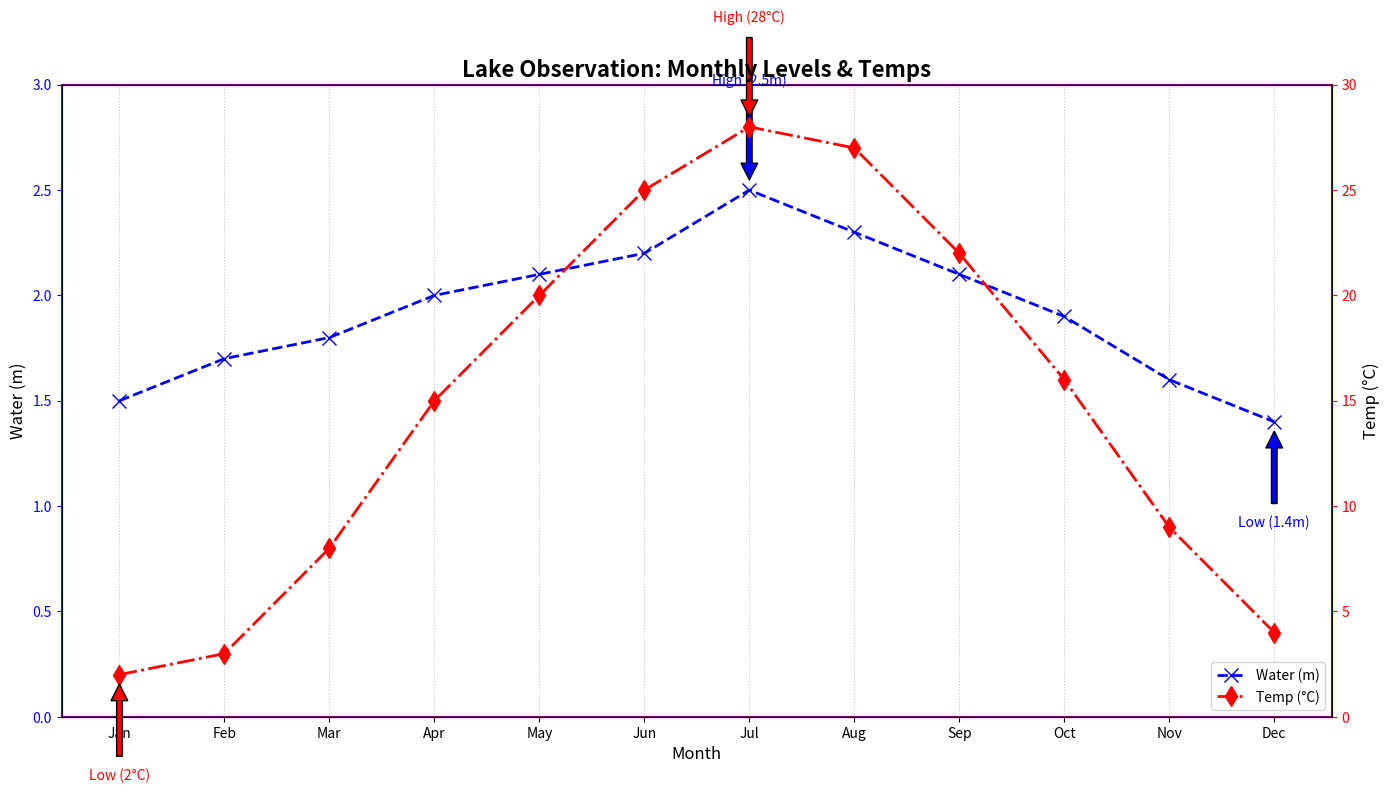

This chart was generated by the following Python code:
import matplotlib.pyplot as plt
import numpy as np

months = np.array([
    'Jan', 'Feb', 'Mar', 'Apr', 'May', 'Jun', 'Jul', 
    'Aug', 'Sep', 'Oct', 'Nov', 'Dec'])

water_levels = np.array([1.5, 1.7, 1.8, 2.0, 2.1, 2.2, 2.5, 2.3, 2.1, 1.9, 1.6, 1.4])
temperatures = np.array([2, 3, 8, 15, 20, 25, 28, 27, 22, 16, 9, 4])

fig, ax1 = plt.subplots(figsize=(14, 8))

ax1.plot(months, water_levels, color='blue', marker='x', linestyle='--', linewidth=2, markersize=10, label='Water (m)')
ax1.set_xlabel('Month', fontsize=12)
ax1.set_ylabel('Water (m)', fontsize=12)
ax1.tick_params(axis='y', colors='blue')
ax1.set_ylim(0, 3)
ax1.grid(axis='x', linestyle=':', alpha=0.7)

ax2 = ax1.twinx()
ax2.plot(months, temperatures, color='red', marker='d', linestyle='-.', linewidth=2, markersize=10, label='Temp (°C)')
ax2.set_ylabel('Temp (°C)', fontsize=12)
ax2.tick_params(axis='y', colors='red')
ax2.set_ylim(0, 30)

plt.title('Lake Observation: Monthly Levels & Temps', fontsize=16, fontweight='bold')

lines, labels = ax1.get_legend_handles_labels()
lines2, labels2 = ax2.get_legend_handles_labels()
ax1.legend(lines + lines2, labels + labels2, loc='lower right', fontsize=10)

for spine in ax1.spines.values():
    spine.set_edgecolor('purple')
    spine.set_linewidth(1.5)

max_level_month = months[np.argmax(water_levels)]
max_level_value = water_levels.max()
min_level_month = months[np.argmin(water_levels)]
min_level_value = water_levels.min()

max_temp_month = months[np.argmax(temperatures)]
max_temp_value = temperatures.max()
min_temp_month = months[np.argmin(temperatures)]
min_temp_value = temperatures.min()

ax1.annotate(f'High ({max_level_value}m)', xy=(max_level_month, max_level_value), xytext=(max_level_month, max_level_value+0.5),
             arrowprops=dict(facecolor='blue', shrink=0.1), fontsize=10, color='blue', ha='center')
ax1.annotate(f'Low ({min_level_value}m)', xy=(min_level_month, min_level_value), xytext=(min_level_month, min_level_value-0.5),
             arrowprops=dict(facecolor='blue', shrink=0.1), fontsize=10, color='blue', ha='center')

ax2.annotate(f'High ({max_temp_value}°C)', xy=(max_temp_month, max_temp_value), xytext=(max_temp_month, max_temp_value+5),
             arrowprops=dict(facecolor='red', shrink=0.1), fontsize=10, color='red', ha='center')
ax2.annotate(f'Low ({min_temp_value}°C)', xy=(min_temp_month, min_temp_value), xytext=(min_temp_month, min_temp_value-5),
             arrowprops=dict(facecolor='red', shrink=0.1), fontsize=10, color='red', ha='center')

plt.tight_layout()
plt.show()
